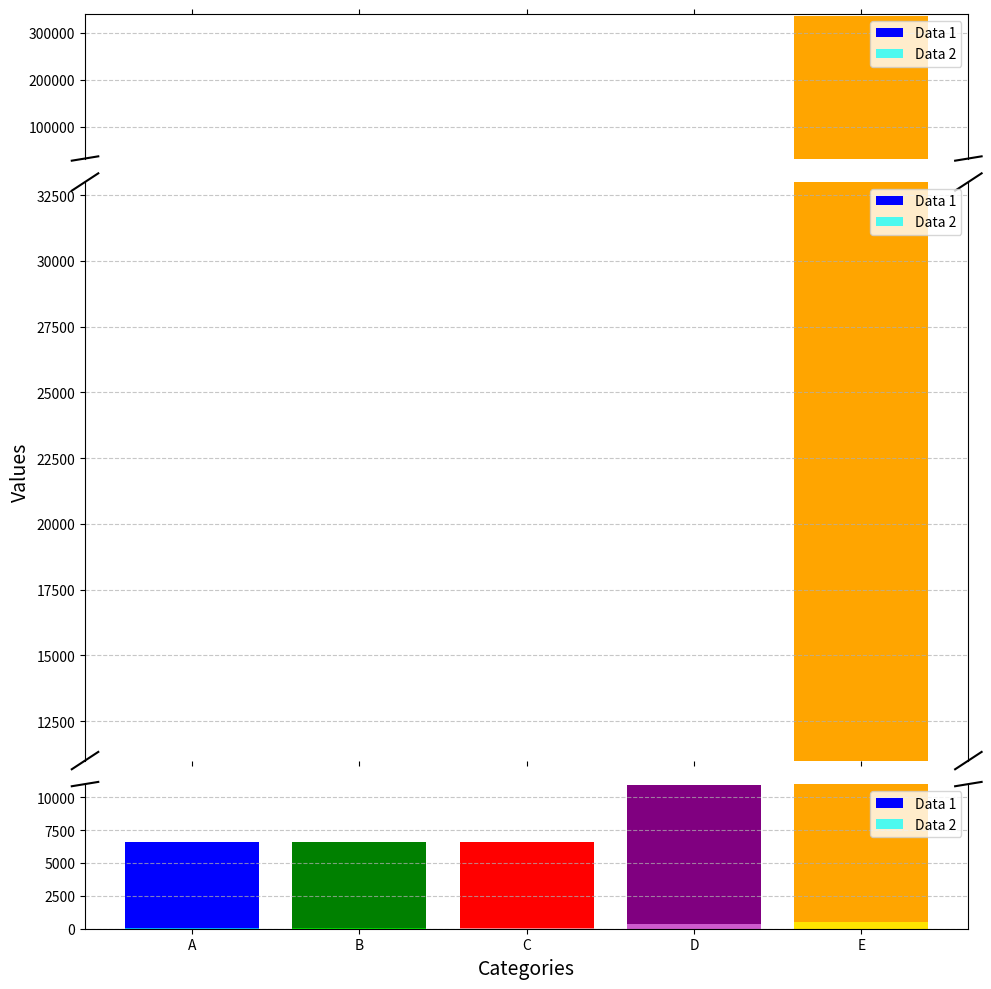

Python code for this plot:
import matplotlib.pyplot as plt
import numpy as np

# 数据
data1 = [6621.711, 6621.639, 6618.638, 10930.77, 335236.15]
data2 = [21.71, 21.6, 18, 333, 526]
labels = ['A', 'B', 'C', 'D', 'E']

# 创建画布
fig, (ax1, ax2, ax3) = plt.subplots(3, 1, figsize=(10, 10), sharex=True, gridspec_kw={'height_ratios': [1, 4, 1]})

# 绘制第一部分柱状图（断点以上部分）
ax1.bar(labels, data1, color=['blue', 'green', 'red', 'purple', 'orange'], label='Data 1')
ax1.bar(labels, data2, color=['cyan', 'lime', 'pink', 'violet', 'yellow'], label='Data 2', alpha=0.7)
ax1.set_ylim(33000, 340000)  # 设置第一部分的 y 轴范围
ax1.spines['bottom'].set_visible(False)  # 隐藏底部边框
ax1.xaxis.tick_top()  # 将 x 轴刻度放在顶部
ax1.tick_params(labeltop=False)  # 不显示顶部的 x 轴标签
ax1.legend(loc='upper right')

# 绘制第二部分柱状图（中间部分）
ax2.bar(labels, data1, color=['blue', 'green', 'red', 'purple', 'orange'], label='Data 1')
ax2.bar(labels, data2, color=['cyan', 'lime', 'pink', 'violet', 'yellow'], label='Data 2', alpha=0.7)
ax2.set_ylim(11000, 33000)  # 设置第二部分的 y 轴范围
ax2.spines['top'].set_visible(False)  # 隐藏顶部边框
ax2.spines['bottom'].set_visible(False)  # 隐藏底部边框
ax2.legend(loc='upper right')

# 绘制第三部分柱状图（断点以下部分）
ax3.bar(labels, data1, color=['blue', 'green', 'red', 'purple', 'orange'], label='Data 1')
ax3.bar(labels, data2, color=['cyan', 'lime', 'pink', 'violet', 'yellow'], label='Data 2', alpha=0.7)
ax3.set_ylim(0, 11000)  # 设置第三部分的 y 轴范围
ax3.spines['top'].set_visible(False)  # 隐藏顶部边框
ax3.legend(loc='upper right')

# 添加断点斜线
d = 0.015  # 斜线长度
kwargs = dict(transform=ax1.transAxes, color='k', clip_on=False)
ax1.plot((-d, +d), (-d, +d), **kwargs)        # 左下角斜线
ax1.plot((1 - d, 1 + d), (-d, +d), **kwargs)  # 右下角斜线

kwargs = dict(transform=ax2.transAxes, color='k', clip_on=False)
ax2.plot((-d, +d), (1 - d, 1 + d), **kwargs)  # 左上角斜线
ax2.plot((1 - d, 1 + d), (1 - d, 1 + d), **kwargs)  # 右上角斜线
ax2.plot((-d, +d), (-d, +d), **kwargs)        # 左下角斜线
ax2.plot((1 - d, 1 + d), (-d, +d), **kwargs)  # 右下角斜线

kwargs = dict(transform=ax3.transAxes, color='k', clip_on=False)
ax3.plot((-d, +d), (1 - d, 1 + d), **kwargs)  # 左上角斜线
ax3.plot((1 - d, 1 + d), (1 - d, 1 + d), **kwargs)  # 右上角斜线

# 添加网格线
ax1.grid(axis='y', linestyle='--', alpha=0.7)
ax2.grid(axis='y', linestyle='--', alpha=0.7)
ax3.grid(axis='y', linestyle='--', alpha=0.7)

# 设置标题和标签
ax3.set_xlabel('Categories', fontsize=14)
ax2.set_ylabel('Values', fontsize=14)

# 调整布局
plt.tight_layout()

# 显示图像
plt.show()